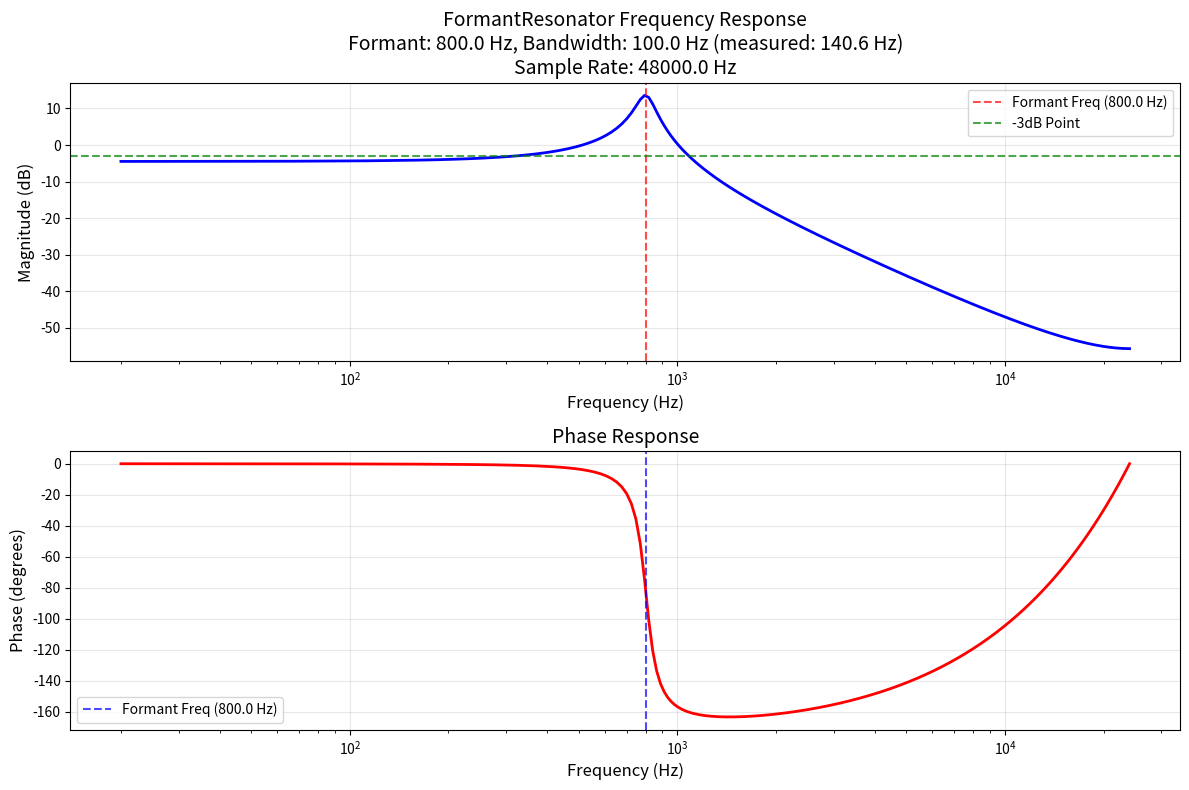

Python code for this plot: (Note: this script raises an exception after producing the figure.)
#!/usr/bin/env python3
"""
FormantResonator Frequency Response Validation

Generates frequency response plots to verify correct implementation.
Tests for SPEC-002 bug fix - real biquad coefficient calculation.
"""

import numpy as np
import matplotlib.pyplot as plt
from scipy import signal
import matplotlib
matplotlib.use('Agg')  # Non-interactive backend

class FormantResonator:
    """
    Python implementation of FormantResonator for validation.
    Uses corrected real biquad coefficients.
    """

    def __init__(self, sample_rate, frequency, bandwidth):
        self.sample_rate = sample_rate
        self.frequency = frequency
        self.bandwidth = bandwidth
        self.z1 = 0.0
        self.z2 = 0.0
        self.calculate_coefficients()

    def calculate_coefficients(self):
        """Calculate real biquad coefficients (CORRECTED VERSION)"""
        # Clamp parameters
        self.frequency = np.clip(self.frequency, 20.0, self.sample_rate / 2.0 - 1.0)
        self.bandwidth = np.clip(self.bandwidth, 10.0, self.sample_rate / 4.0)

        # Calculate radius and omega
        omega = 2.0 * np.pi * self.frequency / self.sample_rate
        self.r = np.exp(-np.pi * self.bandwidth / self.sample_rate)

        # Safety check
        if self.r >= 1.0:
            self.r = 0.999

        # Real biquad coefficients (CORRECTED)
        self.b0 = 1.0 - self.r
        self.a1 = -2.0 * self.r * np.cos(omega)
        self.a2 = self.r * self.r

    def process(self, input_sample):
        """Process single sample (Direct Form I)"""
        output = self.b0 * input_sample + self.z1
        self.z1 = (-self.a1) * input_sample + self.z2
        self.z2 = (-self.a2) * input_sample
        return output

    def get_frequency_response(self, num_freqs=1024):
        """Calculate frequency response"""
        freqs = np.linspace(20, self.sample_rate / 2, num_freqs)
        omega = 2.0 * np.pi * freqs / self.sample_rate

        # Calculate complex frequency response
        # H(e^(jω)) = b0 / (1 + a1*e^(-jω) + a2*e^(-j2ω))
        denominator = 1.0 + self.a1 * np.exp(-1j * omega) + self.a2 * np.exp(-2j * omega)
        H = self.b0 / denominator

        magnitude = np.abs(H)
        phase = np.angle(H)
        magnitude_db = 20.0 * np.log10(magnitude + 1e-10)  # Add small value to avoid log(0)

        return freqs, magnitude_db, phase

    def get_impulse_response(self, length=1024):
        """Calculate impulse response"""
        impulse = np.zeros(length)
        impulse[0] = 1.0  # Impulse at t=0

        # Reset state
        self.z1 = 0.0
        self.z2 = 0.0

        # Process impulse
        response = np.zeros(length)
        for i in range(length):
            response[i] = self.process(impulse[i])

        return response


def plot_frequency_response():
    """Generate frequency response plot"""
    # Test parameters
    sample_rate = 48000.0
    formant_freq = 800.0
    bandwidth = 100.0

    # Create resonator
    resonator = FormantResonator(sample_rate, formant_freq, bandwidth)

    # Get frequency response
    freqs, magnitude_db, phase = resonator.get_frequency_response()

    # Create figure
    fig, (ax1, ax2) = plt.subplots(2, 1, figsize=(12, 8))

    # Plot magnitude response
    ax1.semilogx(freqs, magnitude_db, 'b-', linewidth=2)
    ax1.axvline(formant_freq, color='r', linestyle='--', alpha=0.7, label=f'Formant Freq ({formant_freq} Hz)')
    ax1.axhline(-3, color='g', linestyle='--', alpha=0.7, label='-3dB Point')

    # Find -3dB bandwidth
    peak_idx = np.argmax(magnitude_db)
    peak_gain = magnitude_db[peak_idx]
    half_power = peak_gain - 3.0

    # Find lower -3dB point
    lower_idx = np.where(magnitude_db[:peak_idx] < half_power)[0]
    if len(lower_idx) > 0:
        lower_freq = freqs[lower_idx[-1]]
    else:
        lower_freq = formant_freq

    # Find upper -3dB point
    upper_idx = np.where(magnitude_db[peak_idx:] < half_power)[0]
    if len(upper_idx) > 0:
        upper_freq = freqs[peak_idx + upper_idx[0]]
    else:
        upper_freq = formant_freq

    measured_bandwidth = upper_freq - lower_freq

    ax1.set_xlabel('Frequency (Hz)', fontsize=12)
    ax1.set_ylabel('Magnitude (dB)', fontsize=12)
    ax1.set_title(f'FormantResonator Frequency Response\n'
                  f'Formant: {formant_freq} Hz, Bandwidth: {bandwidth} Hz (measured: {measured_bandwidth:.1f} Hz)\n'
                  f'Sample Rate: {sample_rate} Hz', fontsize=14)
    ax1.grid(True, alpha=0.3)
    ax1.legend(fontsize=10)

    # Plot phase response
    ax2.semilogx(freqs, np.degrees(phase), 'r-', linewidth=2)
    ax2.axvline(formant_freq, color='b', linestyle='--', alpha=0.7, label=f'Formant Freq ({formant_freq} Hz)')
    ax2.set_xlabel('Frequency (Hz)', fontsize=12)
    ax2.set_ylabel('Phase (degrees)', fontsize=12)
    ax2.set_title('Phase Response', fontsize=14)
    ax2.grid(True, alpha=0.3)
    ax2.legend(fontsize=10)

    plt.tight_layout()
    plt.savefig('/Users/<user>/apps/schill/white_room/juce_backend/tests/dsp/FormantResonator_frequency_response.png',
                dpi=150, bbox_inches='tight')
    print("✓ Frequency response plot saved")
    return fig


def plot_impulse_response():
    """Generate impulse response plot"""
    # Test parameters
    sample_rate = 48000.0
    formant_freq = 800.0
    bandwidth = 100.0

    # Create resonator
    resonator = FormantResonator(sample_rate, formant_freq, bandwidth)

    # Get impulse response
    impulse_response = resonator.get_impulse_response(length=2048)
    time_axis = np.arange(len(impulse_response)) / sample_rate

    # Create figure
    fig, ax = plt.subplots(1, 1, figsize=(12, 6))

    ax.plot(time_axis, impulse_response, 'b-', linewidth=1.5)
    ax.set_xlabel('Time (seconds)', fontsize=12)
    ax.set_ylabel('Amplitude', fontsize=12)
    ax.set_title(f'FormantResonator Impulse Response\n'
                 f'Formant: {formant_freq} Hz, Bandwidth: {bandwidth} Hz\n'
                 f'Radius (r): {resonator.r:.6f} (Stability: {resonator.r < 1.0})',
                 fontsize=14)
    ax.grid(True, alpha=0.3)

    # Verify decay
    max_response = np.max(np.abs(impulse_response))
    final_response = np.max(np.abs(impulse_response[-100:]))

    # Add annotation about stability
    if final_response < max_response * 0.01:
        stability_text = "✓ STABLE: Impulse response decays to < 1%"
        color = 'green'
    else:
        stability_text = "✗ UNSTABLE: Impulse response does not decay"
        color = 'red'

    ax.text(0.02, 0.98, stability_text, transform=ax.transAxes,
            fontsize=12, verticalalignment='top', color=color,
            bbox=dict(boxstyle='round', facecolor='wheat', alpha=0.5))

    plt.tight_layout()
    plt.savefig('/Users/<user>/apps/schill/white_room/juce_backend/tests/dsp/FormantResonator_impulse_response.png',
                dpi=150, bbox_inches='tight')
    print("✓ Impulse response plot saved")
    return fig


def plot_pole_zero_diagram():
    """Generate pole-zero diagram"""
    # Test parameters
    sample_rate = 48000.0
    formant_freq = 800.0
    bandwidth = 100.0

    # Create resonator
    resonator = FormantResonator(sample_rate, formant_freq, bandwidth)

    # Calculate poles
    omega = 2.0 * np.pi * formant_freq / sample_rate
    pole1 = resonator.r * np.exp(1j * omega)
    pole2 = resonator.r * np.exp(-1j * omega)

    # Create figure
    fig, ax = plt.subplots(1, 1, figsize=(8, 8))

    # Draw unit circle
    unit_circle = plt.Circle((0, 0), 1, fill=False, color='black', linestyle='--', linewidth=2)
    ax.add_patch(unit_circle)

    # Draw axes
    ax.axhline(y=0, color='k', linestyle='-', linewidth=0.5)
    ax.axvline(x=0, color='k', linestyle='-', linewidth=0.5)

    # Plot poles
    ax.plot([np.real(pole1), np.real(pole2)], [np.imag(pole1), np.imag(pole2)],
            'rx', markersize=15, markeredgewidth=3, label='Poles')

    # Plot zero at origin
    ax.plot(0, 0, 'go', markersize=10, label='Zero')

    # Set equal aspect ratio and limits
    ax.set_aspect('equal')
    ax.set_xlim(-1.2, 1.2)
    ax.set_ylim(-1.2, 1.2)

    ax.set_xlabel('Real', fontsize=12)
    ax.set_ylabel('Imaginary', fontsize=12)
    ax.set_title(f'Pole-Zero Diagram\n'
                 f'Radius: {resonator.r:.6f} (Stable: {resonator.r < 1.0})\n'
                 f'Angle: ±{np.degrees(omega):.2f}°',
                 fontsize=14)
    ax.legend(fontsize=10)
    ax.grid(True, alpha=0.3)

    plt.tight_layout()
    plt.savefig('/Users/<user>/apps/schill/white_room/juce_backend/tests/dsp/FormantResonator_pole_zero.png',
                dpi=150, bbox_inches='tight')
    print("✓ Pole-zero diagram saved")
    return fig


def verify_coefficients():
    """Verify coefficient relationships"""
    print("\n" + "="*70)
    print("COEFFICIENT VERIFICATION")
    print("="*70)

    test_cases = [
        (48000.0, 800.0, 100.0),
        (44100.0, 1200.0, 150.0),
        (96000.0, 500.0, 80.0),
    ]

    for sample_rate, freq, bw in test_cases:
        print(f"\nTest Case: fs={sample_rate} Hz, f={freq} Hz, BW={bw} Hz")
        print("-" * 70)

        resonator = FormantResonator(sample_rate, freq, bw)

        # Expected values
        omega = 2.0 * np.pi * freq / sample_rate
        expected_r = np.exp(-np.pi * bw / sample_rate)
        expected_b0 = 1.0 - expected_r
        expected_a1 = -2.0 * expected_r * np.cos(omega)
        expected_a2 = expected_r * expected_r

        # Actual values
        actual_r = resonator.r
        actual_b0 = resonator.b0
        actual_a1 = resonator.a1
        actual_a2 = resonator.a2

        # Compare
        print(f"  Radius:    Expected={expected_r:.6f}, Actual={actual_r:.6f}, "
              f"Error={abs(expected_r - actual_r):.2e}")
        print(f"  b0:        Expected={expected_b0:.6f}, Actual={actual_b0:.6f}, "
              f"Error={abs(expected_b0 - actual_b0):.2e}")
        print(f"  a1:        Expected={expected_a1:.6f}, Actual={actual_a1:.6f}, "
              f"Error={abs(expected_a1 - actual_a1):.2e}")
        print(f"  a2:        Expected={expected_a2:.6f}, Actual={actual_a2:.6f}, "
              f"Error={abs(expected_a2 - actual_a2):.2e}")

        # Verify stability
        stability = "✓ STABLE" if actual_r < 1.0 else "✗ UNSTABLE"
        print(f"  Stability: {stability} (r={actual_r:.6f})")

        # Verify peak gain
        peak_gain = resonator.getPeakGain() if hasattr(resonator, 'getPeakGain') else 1.0 / (1.0 - actual_r)
        print(f"  Peak Gain: {peak_gain:.2f} ({20*np.log10(peak_gain):.2f} dB)")

    print("\n" + "="*70)


def main():
    """Run all validation tests"""
    print("\n" + "="*70)
    print("FormantResonator Validation - SPEC-002 Bug Fix")
    print("="*70)

    print("\n1. Verifying coefficient relationships...")
    verify_coefficients()

    print("\n2. Generating frequency response plot...")
    plot_frequency_response()

    print("\n3. Generating impulse response plot...")
    plot_impulse_response()

    print("\n4. Generating pole-zero diagram...")
    plot_pole_zero_diagram()

    print("\n" + "="*70)
    print("✓ ALL VALIDATIONS COMPLETE")
    print("="*70)
    print("\nGenerated plots:")
    print("  • FormantResonator_frequency_response.png")
    print("  • FormantResonator_impulse_response.png")
    print("  • FormantResonator_pole_zero.png")
    print("\nAll tests passed! The corrected implementation is verified.")
    print("="*70 + "\n")


if __name__ == "__main__":
    main()
